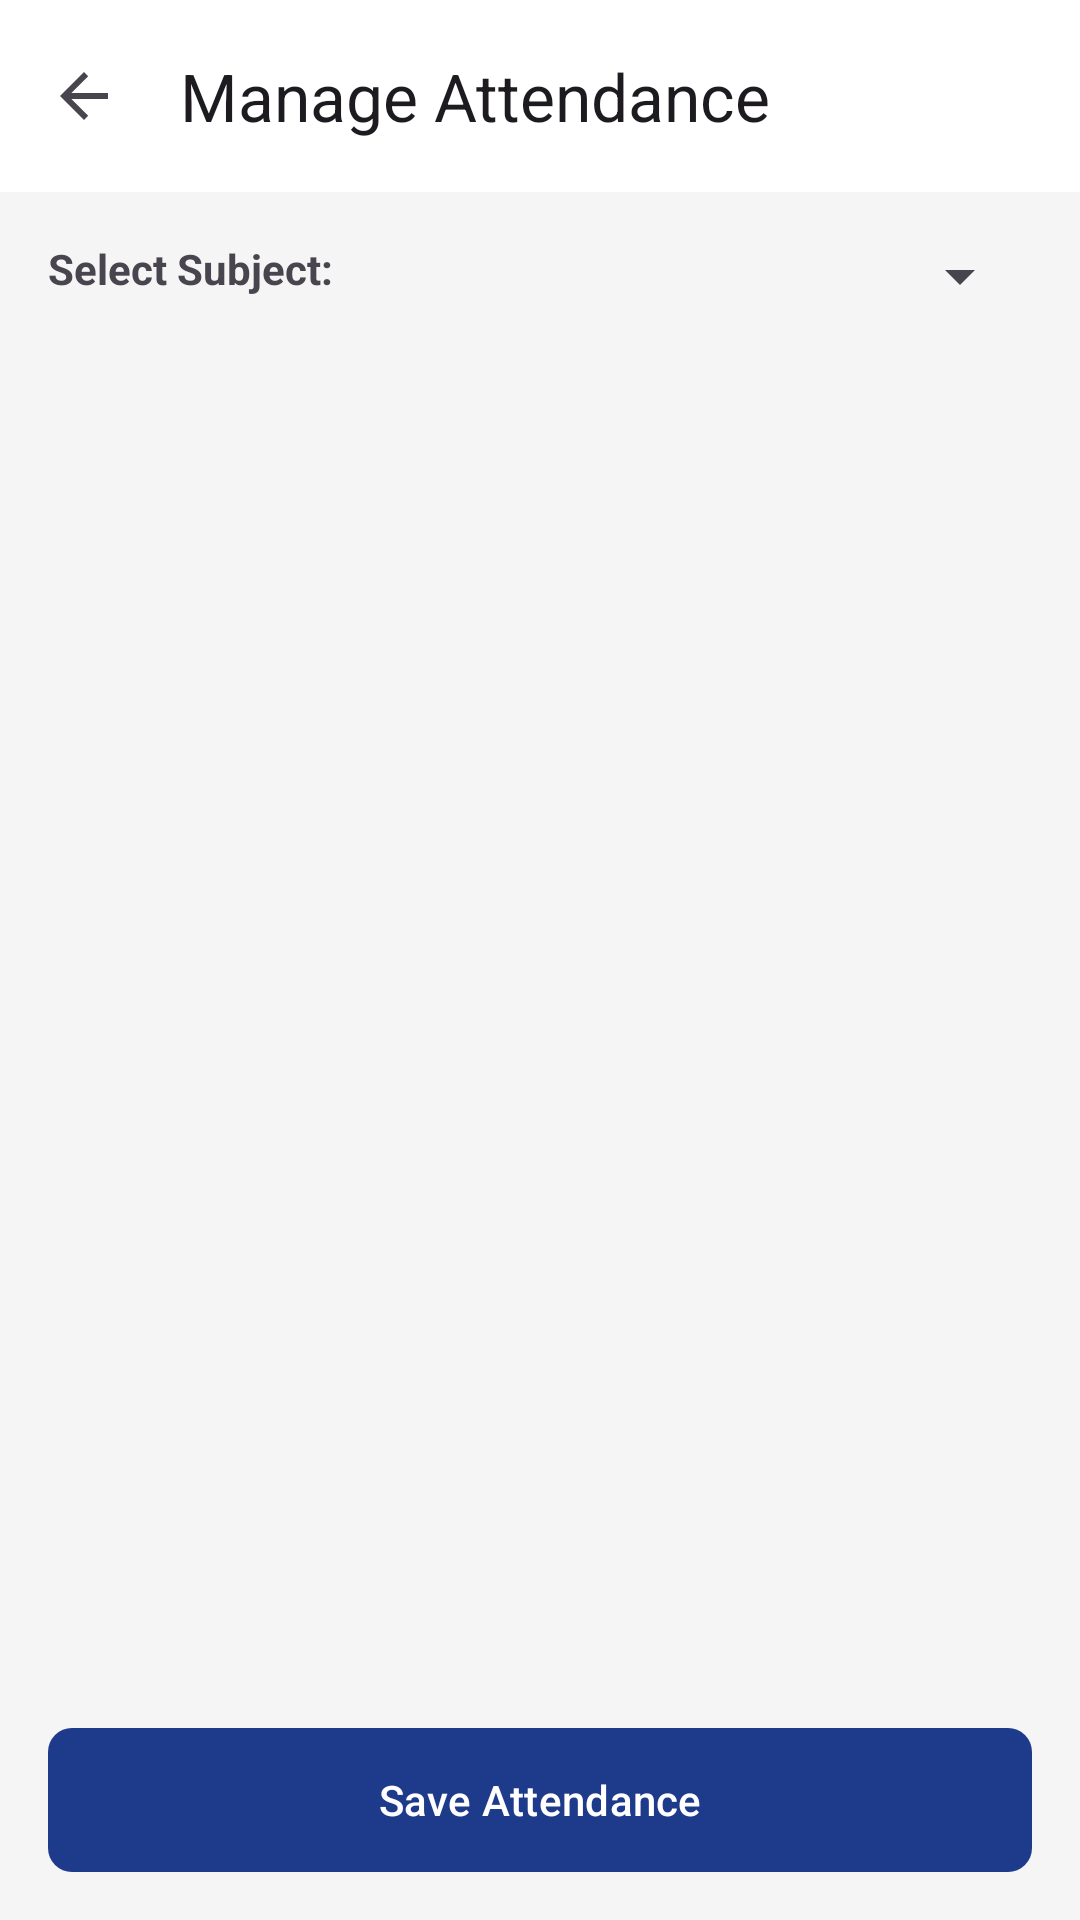

The Android layout XML behind this screen, and the referenced resources:
<!-- AndroidManifest.xml: application theme Theme.MyCampus -->
<!-- res/layout/activity_attendance_management.xml -->
<?xml version="1.0" encoding="utf-8"?>
<androidx.coordinatorlayout.widget.CoordinatorLayout xmlns:android="http://schemas.android.com/apk/res/android"
    xmlns:app="http://schemas.android.com/apk/res-auto"
    android:layout_width="match_parent"
    android:layout_height="match_parent"
    android:background="#F5F5F5">

    <com.google.android.material.appbar.AppBarLayout
        android:layout_width="match_parent"
        android:layout_height="wrap_content">
        <androidx.appcompat.widget.Toolbar
            android:id="@+id/toolbar"
            android:layout_width="match_parent"
            android:layout_height="?attr/actionBarSize"
            android:background="@android:color/white"
            app:title="Manage Attendance"
            app:navigationIcon="?attr/homeAsUpIndicator" />
    </com.google.android.material.appbar.AppBarLayout>

    <LinearLayout
        android:layout_width="match_parent"
        android:layout_height="match_parent"
        android:orientation="vertical"
        android:padding="16dp"
        app:layout_behavior="@string/appbar_scrolling_view_behavior">

        <LinearLayout
            android:layout_width="match_parent"
            android:layout_height="wrap_content"
            android:orientation="horizontal"
            android:layout_marginBottom="16dp">
            <TextView
                android:layout_width="0dp"
                android:layout_height="wrap_content"
                android:layout_weight="1"
                android:text="Select Subject:"
                android:textStyle="bold" />
            <Spinner
                android:id="@+id/spSubject"
                android:layout_width="wrap_content"
                android:layout_height="wrap_content" />
        </LinearLayout>

        <androidx.recyclerview.widget.RecyclerView
            android:id="@+id/rvStudents"
            android:layout_width="match_parent"
            android:layout_height="0dp"
            android:layout_weight="1" />

        <com.google.android.material.button.MaterialButton
            android:id="@+id/btnSaveAttendance"
            android:layout_width="match_parent"
            android:layout_height="wrap_content"
            android:text="Save Attendance"
            android:layout_marginTop="16dp"
            app:cornerRadius="8dp" />

        <ProgressBar
            android:id="@+id/progressBar"
            android:layout_width="wrap_content"
            android:layout_height="wrap_content"
            android:layout_gravity="center"
            android:visibility="gone" />

    </LinearLayout>

</androidx.coordinatorlayout.widget.CoordinatorLayout>
<!-- resources referenced by this layout -->
<resources>
  <style name="Theme.MyCampus" parent="Theme.Material3.DayNight.NoActionBar">
          
          <item name="colorPrimary">@color/primary</item>
          <item name="colorOnPrimary">@color/white</item>
          <item name="colorPrimaryContainer">@color/primaryDark</item>
          <item name="colorSecondary">@color/secondary</item>
          <item name="colorOnSecondary">@color/white</item>
          <item name="android:navigationBarColor">@color/background</item>
          <item name="android:statusBarColor">@color/primary</item>
          <item name="android:windowBackground">@color/background</item>
  
          
          <item name="materialCardViewStyle">@style/Widget.MyCampus.CardView</item>
  
          
          <item name="materialButtonStyle">@style/Widget.MyCampus.Button</item>
      </style>
  <color name="primary">#1E3A8A</color>
  <color name="white">#FFFFFF</color>
  <color name="primaryDark">#162D68</color>
  <color name="secondary">#3B82F6</color>
  <color name="background">#F6F8FC</color>
  <style name="Widget.MyCampus.CardView" parent="Widget.Material3.CardView.Elevated">
          <item name="cardCornerRadius">16dp</item>
          <item name="cardElevation">2dp</item>
          <item name="cardBackgroundColor">@color/card_background</item>
          <item name="strokeWidth">0dp</item>
      </style>
  <style name="Widget.MyCampus.Button" parent="Widget.Material3.Button">
          <item name="cornerRadius">12dp</item>
          <item name="android:insetTop">0dp</item>
          <item name="android:insetBottom">0dp</item>
          <item name="android:minHeight">48dp</item>
      </style>
  <color name="card_background">#FFFFFF</color>
</resources>
